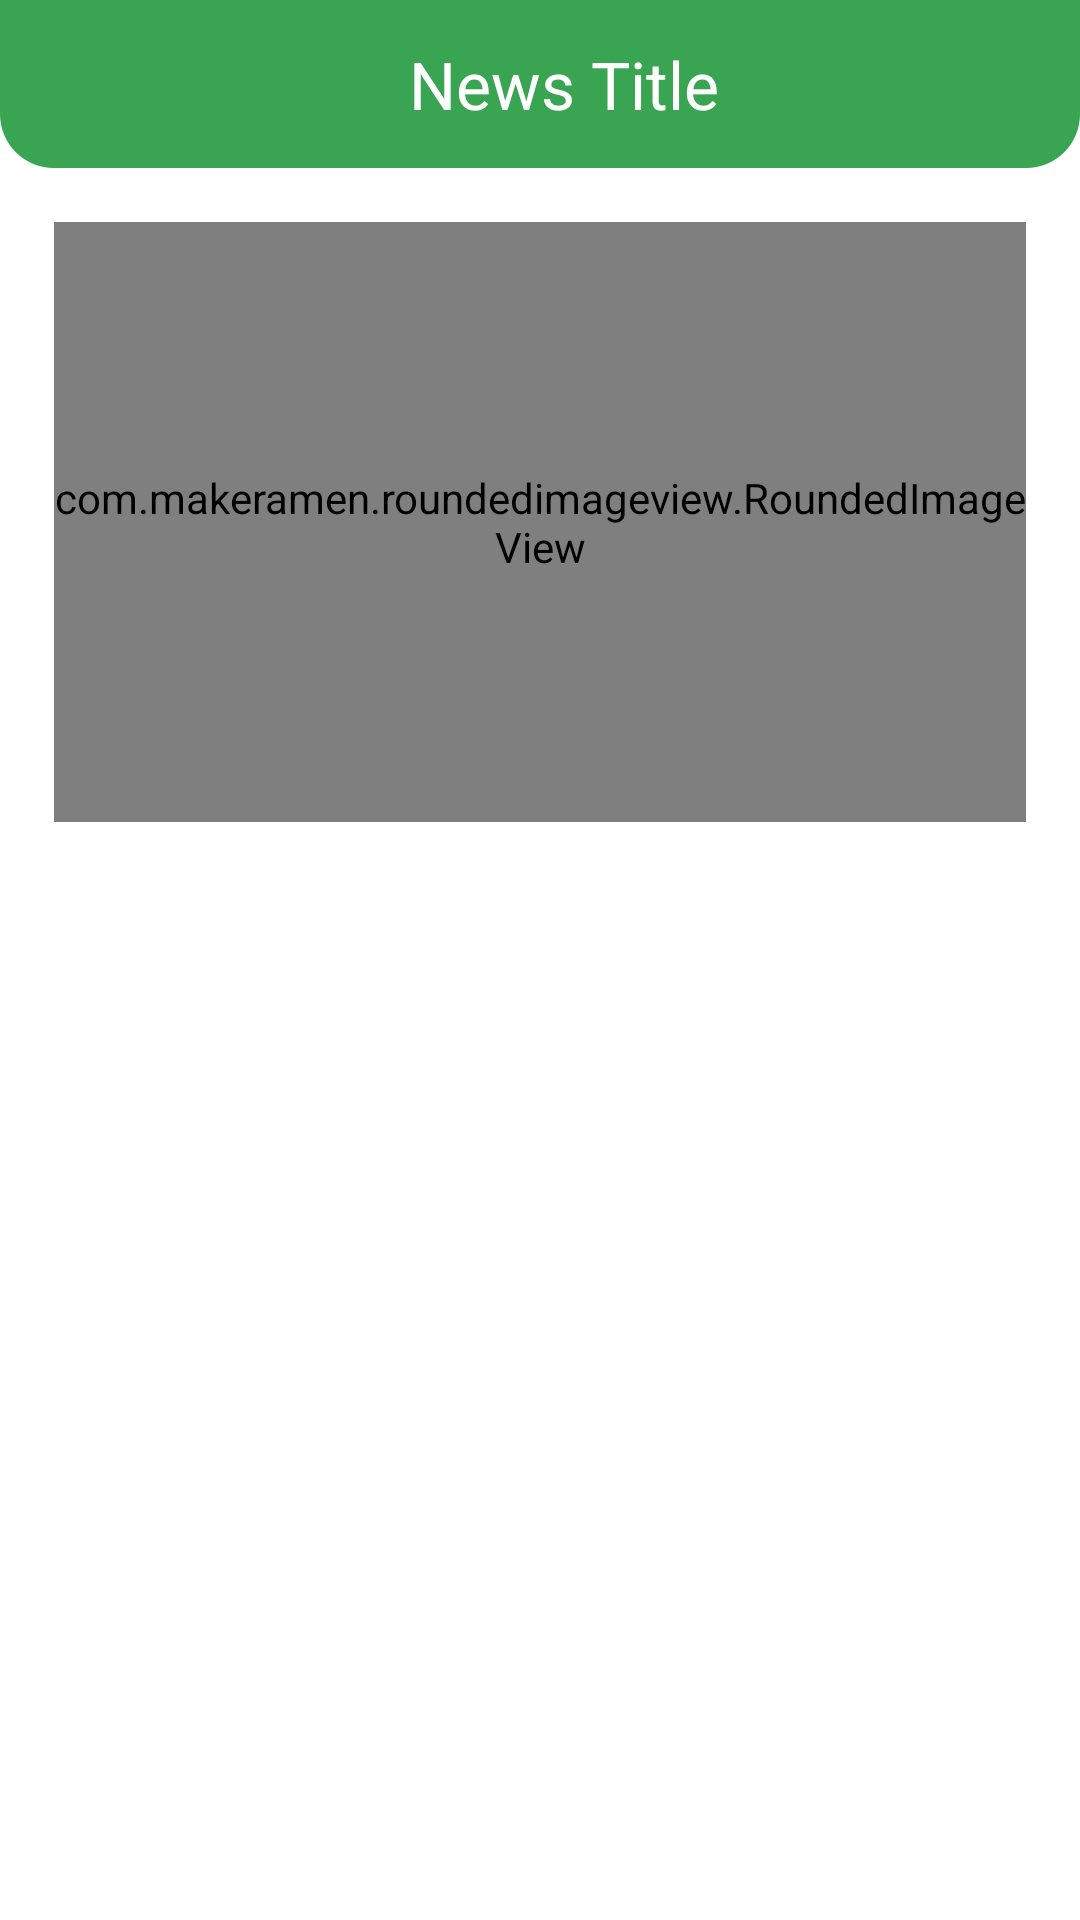

Android layout source for this screen:
<!-- AndroidManifest.xml: application theme Theme.NewsApp -->
<!-- res/layout/activity_details.xml -->
<?xml version="1.0" encoding="utf-8"?>
<androidx.constraintlayout.widget.ConstraintLayout xmlns:android="http://schemas.android.com/apk/res/android"
    xmlns:app="http://schemas.android.com/apk/res-auto"
    xmlns:tools="http://schemas.android.com/tools"
    android:layout_width="match_parent"
    android:layout_height="match_parent"
    tools:context=".DetailsActivity"
    android:background="@drawable/background"
    >

    <androidx.appcompat.widget.Toolbar
        android:id="@+id/toolbar"
        android:layout_width="match_parent"
        android:layout_height="wrap_content"
        app:layout_constraintTop_toTopOf="parent"
        app:layout_constraintBottom_toTopOf="@id/detailsIV"
        android:background="@drawable/toolbar_background"
        >
        <androidx.constraintlayout.widget.ConstraintLayout
            android:layout_width="match_parent"
            android:layout_height="match_parent">
            <TextView
                android:layout_width="wrap_content"
                android:layout_height="wrap_content"
                app:layout_constraintTop_toTopOf="parent"
                app:layout_constraintBottom_toBottomOf="parent"
                app:layout_constraintStart_toStartOf="parent"
                app:layout_constraintEnd_toEndOf="parent"
                android:text="News Title"
                android:textColor="@color/white"
                android:textSize="22sp"
                />
        </androidx.constraintlayout.widget.ConstraintLayout>
    </androidx.appcompat.widget.Toolbar>

    <com.makeramen.roundedimageview.RoundedImageView
        android:id="@+id/detailsIV"
        android:layout_width="match_parent"
        android:layout_height="200dp"
        app:layout_constraintTop_toBottomOf="@id/toolbar"
        app:layout_constraintStart_toStartOf="parent"
        app:layout_constraintEnd_toEndOf="parent"
        android:layout_margin="18dp"
        tools:src="@drawable/logo"
        />

    <ScrollView
        android:layout_width="match_parent"
        android:layout_height="0dp"
        app:layout_constraintTop_toBottomOf="@id/details_date"
        app:layout_constraintBottom_toBottomOf="parent"
        android:layout_margin="18dp"
        >

        <LinearLayout
            android:layout_width="match_parent"
            android:layout_height="wrap_content"
            android:orientation="vertical">

            <TextView
                android:id="@+id/detailsTV"
                android:layout_width="wrap_content"
                android:layout_height="wrap_content"
                tools:text="jnvfjknvndfhvbdd"
                android:textSize="22sp"
                />
        </LinearLayout>
    </ScrollView>

    <TextView
        android:id="@+id/details_author"
        android:layout_width="wrap_content"
        android:layout_height="wrap_content"
        app:layout_constraintTop_toBottomOf="@id/detailsIV"
        app:layout_constraintStart_toStartOf="parent"
        tools:text="jnvfjknvndfhvb"
        android:textColor="@color/color_gray"
        android:layout_margin="8dp"
        />

    <TextView
        android:id="@+id/details_title"
        android:layout_width="0dp"
        android:layout_height="wrap_content"
        app:layout_constraintTop_toBottomOf="@id/details_author"
        app:layout_constraintStart_toStartOf="parent"
        tools:text="jnvfjknvndfhvb"
        android:textColor="@color/black"
        android:textSize="18dp"
        app:layout_constraintEnd_toEndOf="parent"
        android:layout_margin="12dp"
        />

    <TextView
        android:id="@+id/details_date"
        android:layout_width="0dp"
        android:layout_height="wrap_content"
        app:layout_constraintTop_toBottomOf="@id/details_title"
        tools:text="jnvfjknvndfhvb"
        android:textColor="@color/color_gray"
        app:layout_constraintEnd_toEndOf="parent"
        android:layout_margin="8dp"
        />


</androidx.constraintlayout.widget.ConstraintLayout>
<!-- resources referenced by this layout -->
<resources>
  <color name="black">#FF000000</color>
  <color name="color_gray">#79828B</color>
  <color name="white">#FFFFFFFF</color>
  <!-- drawable toolbar_background (drawable) -->
  <?xml version="1.0" encoding="utf-8"?>
  <shape xmlns:android="http://schemas.android.com/apk/res/android"
      android:shape="rectangle"
      >
      <solid android:color="@color/green"/>
      <corners android:bottomLeftRadius="18dp"
      android:bottomRightRadius="18dp"/>
  
  
  
  </shape>
  <style name="Theme.NewsApp" parent="Theme.MaterialComponents.DayNight.NoActionBar">
          
          <item name="colorPrimary">@color/green</item>
          <item name="colorPrimaryVariant">@color/dark_green</item>
          <item name="colorOnPrimary">@color/white</item>
          
          <item name="colorSecondary">@color/teal_200</item>
          <item name="colorSecondaryVariant">@color/teal_700</item>
          <item name="colorOnSecondary">@color/black</item>
          
          <item name="android:statusBarColor" tools:targetApi="l">?attr/colorPrimaryVariant</item>
          
      </style>
  <color name="green">#39A552</color>
  <color name="dark_green">#35914B</color>
  <color name="teal_200">#FF03DAC5</color>
  <color name="teal_700">#FF018786</color>
</resources>
